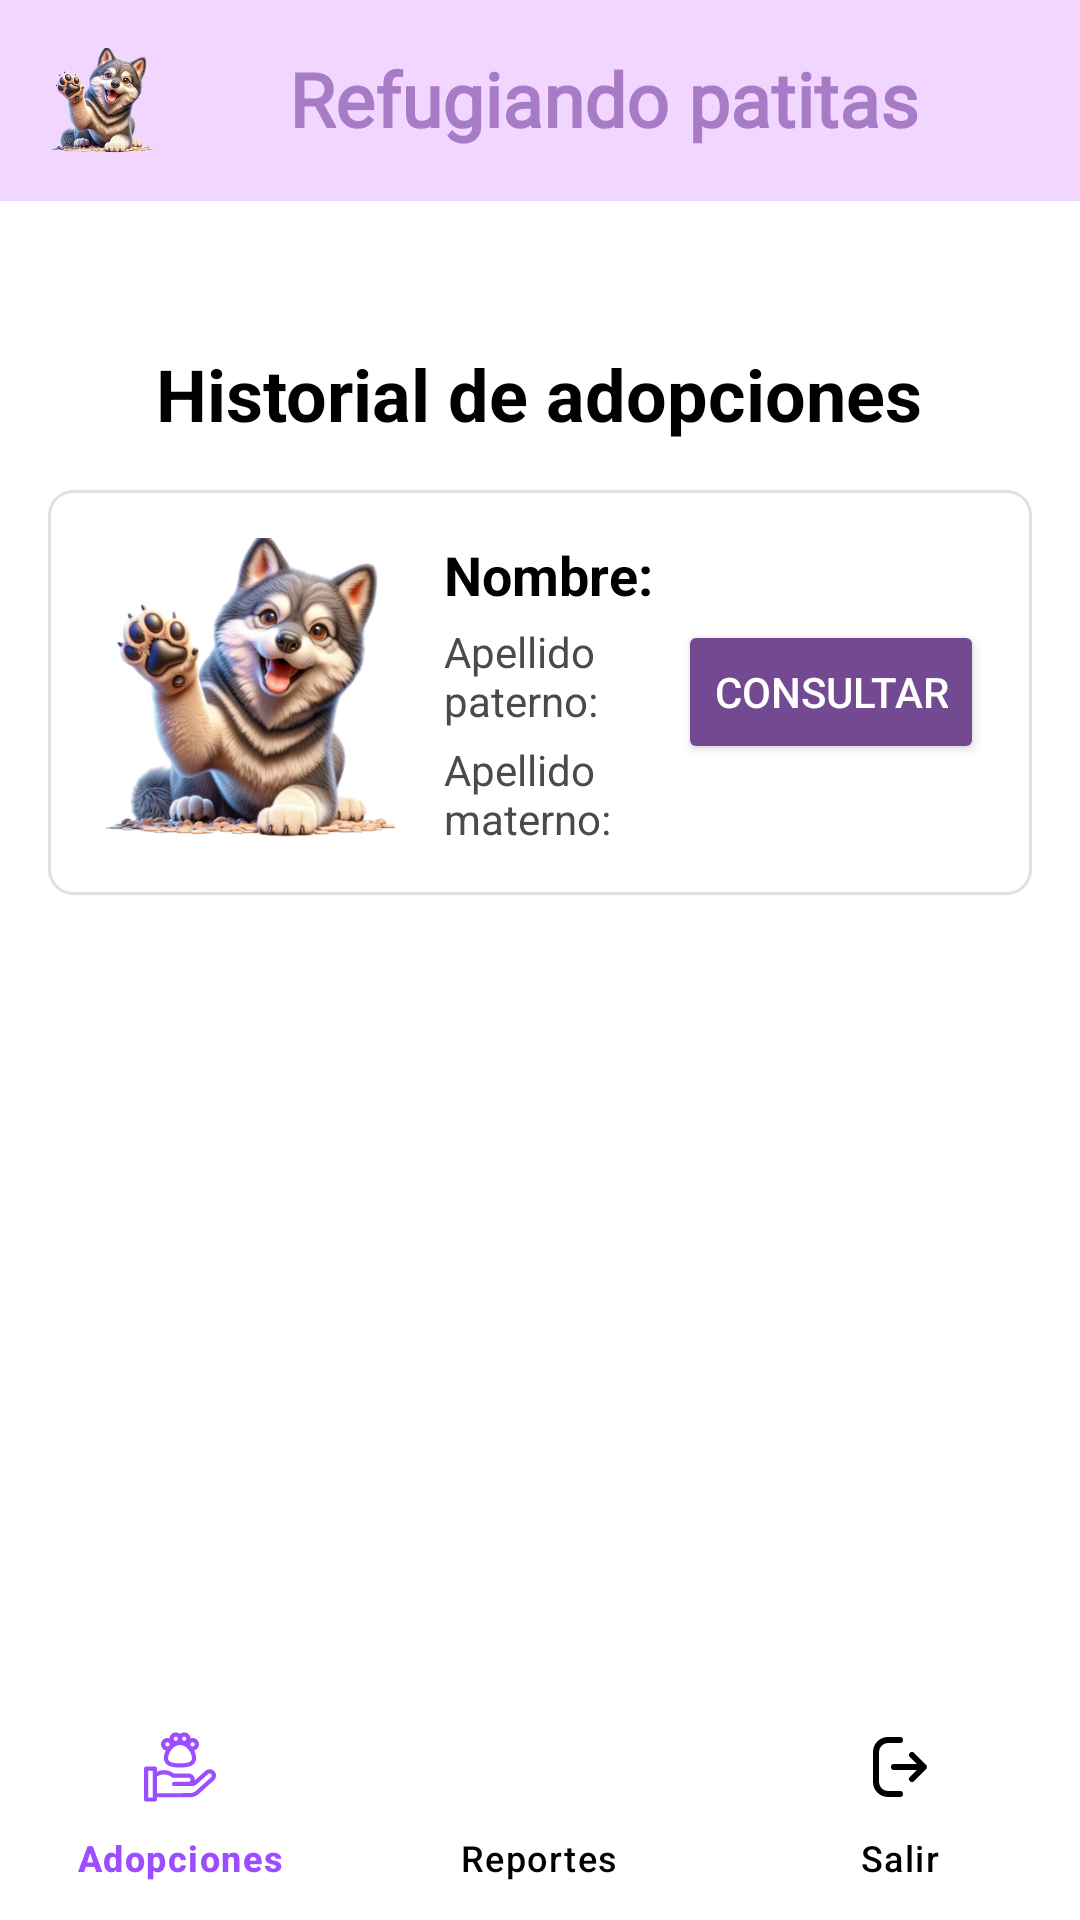

This screen was rendered from an Android layout file. Write that file and the resources it references.
<!-- AndroidManifest.xml: application theme Theme.RefugiandoPatitas -->
<!-- res/layout/activity_historial_adopcion.xml -->
<androidx.constraintlayout.widget.ConstraintLayout
    xmlns:android="http://schemas.android.com/apk/res/android"
    xmlns:app="http://schemas.android.com/apk/res-auto"
    android:layout_width="match_parent"
    android:layout_height="match_parent"
    android:background="#FFFFFF">

    <com.google.android.material.bottomnavigation.BottomNavigationView
        android:id="@+id/menu"
        android:layout_width="match_parent"
        android:layout_height="75dp"
        android:background="@android:color/white"
        app:itemIconTint="@color/color_icon"
        app:itemTextColor="@color/color_icon"
        app:itemRippleColor="@android:color/transparent"
        app:layout_constraintBottom_toBottomOf="parent"
        app:layout_constraintEnd_toEndOf="parent"
        app:layout_constraintHorizontal_bias="0.5"
        app:layout_constraintStart_toStartOf="parent"
        app:menu="@menu/menu_main"/>

    <LinearLayout
        android:id="@+id/bannerSuperior"
        android:layout_width="0dp"
        android:layout_height="wrap_content"
        android:orientation="horizontal"
        android:background="#F1D7FF"
        android:padding="16dp"
        android:layout_marginTop="0dp"
        app:layout_constraintTop_toTopOf="parent"
        app:layout_constraintStart_toStartOf="parent"
        app:layout_constraintEnd_toEndOf="parent">

        <ImageView
            android:layout_width="35dp"
            android:layout_height="35dp"
            android:src="@drawable/perro"
            android:layout_gravity="start" />

        <TextView
            android:layout_width="0dp"
            android:layout_height="wrap_content"
            android:text="Refugiando patitas"
            android:textSize="25sp"
            android:textColor="#A87BC7"
            android:gravity="center"
            android:layout_marginStart="8dp"
            android:textStyle="bold"
            android:fontFamily="@font/inriasans_regular"
            android:layout_weight="1" />
    </LinearLayout>


    <ScrollView
        android:layout_width="match_parent"
        android:layout_height="0dp"
        app:layout_constraintTop_toBottomOf="@id/bannerSuperior"
        app:layout_constraintBottom_toBottomOf="parent">

        <LinearLayout
            android:layout_width="match_parent"
            android:layout_height="wrap_content"
            android:orientation="vertical"
            android:padding="16dp">

            <TextView
                android:id="@+id/texto"
                android:layout_width="wrap_content"
                android:layout_height="wrap_content"
                android:text="Historial de adopciones"
                android:textSize="24sp"
                android:textStyle="bold"
                android:textColor="#000000"
                android:layout_gravity="center_horizontal"
                android:layout_marginTop="32dp" />

            <LinearLayout
                android:layout_width="match_parent"
                android:layout_height="wrap_content"
                android:orientation="horizontal"
                android:background="@drawable/card_background"
                android:layout_marginBottom="16dp"
                android:padding="16dp"
                android:layout_marginTop="16dp">

                <ImageView
                    android:id="@+id/imgperro"
                    android:layout_width="100dp"
                    android:layout_height="100dp"
                    android:scaleType="centerCrop"
                    android:src="@drawable/perro" />

                <LinearLayout
                    android:layout_width="0dp"
                    android:layout_height="wrap_content"
                    android:orientation="vertical"
                    android:layout_weight="1"
                    android:layout_marginStart="16dp">

                    <TextView
                        android:id="@+id/nombre"
                        android:layout_width="wrap_content"
                        android:layout_height="wrap_content"
                        android:text="Nombre:"
                        android:textStyle="bold"
                        android:textColor="#000000"
                        android:textSize="18sp" />

                    <TextView
                        android:id="@+id/apaterno"
                        android:layout_width="wrap_content"
                        android:layout_height="wrap_content"
                        android:text="Apellido paterno:"
                        android:textColor="#4A4A4A"
                        android:layout_marginTop="4dp" />

                    <TextView
                        android:id="@+id/color"
                        android:layout_width="wrap_content"
                        android:layout_height="wrap_content"
                        android:text="Apellido materno:"
                        android:textColor="#4A4A4A"
                        android:layout_marginTop="4dp" />

                </LinearLayout>

                <Button
                    android:id="@+id/consultar"
                    android:layout_width="wrap_content"
                    android:layout_height="wrap_content"
                    android:text="Consultar"
                    android:backgroundTint="#734A91"
                    android:textColor="#FFFFFF"
                    android:layout_gravity="center" />
            </LinearLayout>

        </LinearLayout>
    </ScrollView>
</androidx.constraintlayout.widget.ConstraintLayout>
<!-- resources referenced by this layout -->
<resources>
  <!-- drawable card_background (drawable) -->
  <shape xmlns:android="http://schemas.android.com/apk/res/android">
      <solid android:color="#FFFFFF" />
      <corners android:radius="8dp" />
      <stroke android:width="1dp" android:color="#E0E0E0" />
  </shape>
  <!-- drawable perro: png bitmap (drawable, 263487 bytes) -->
  <style name="Theme.RefugiandoPatitas" parent="Base.Theme.RefugiandoPatitas" />
  <style name="Base.Theme.RefugiandoPatitas" parent="Theme.Material3.DayNight.NoActionBar">
          
          
      </style>
</resources>
